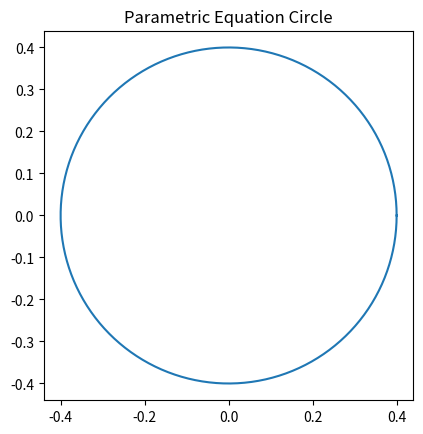

Generate this figure with matplotlib:
# Program to plot a Circle
# using Parametric equation of a Circle
 
import numpy as np
import matplotlib.pyplot as plt
 
theta = np.linspace( 0 , 2 * np.pi , 150 )
 
radius = 0.4
 
a = radius * np.cos( theta )
b = radius * np.sin( theta )
 
figure, axes = plt.subplots( 1 )
 
axes.plot( a, b )
axes.set_aspect( 1 )
 
plt.title( 'Parametric Equation Circle' )
plt.show()